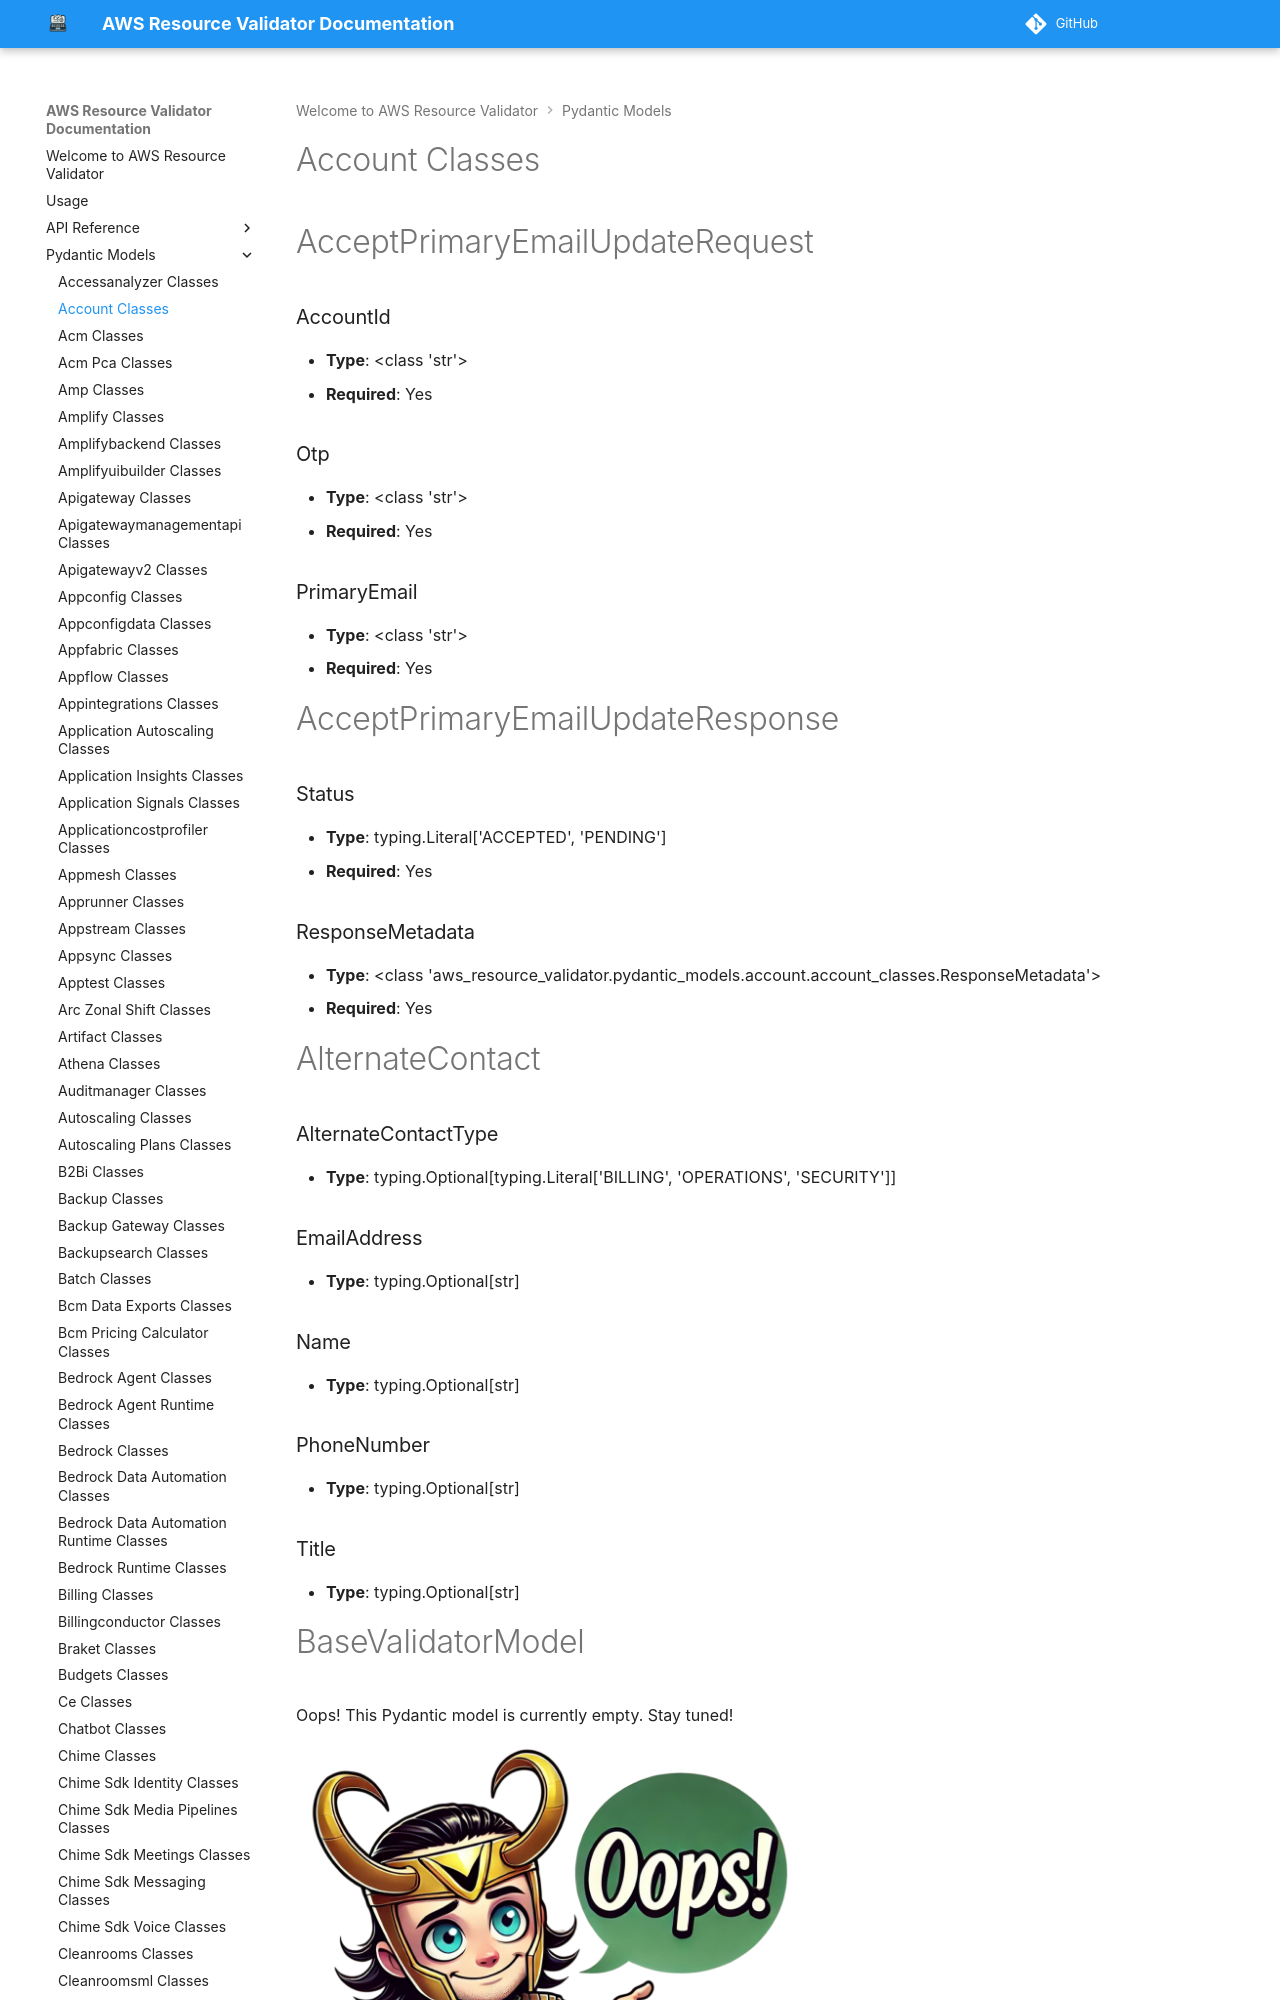

repository: CoreOxide/aws_resource_validator · page: pydantic_models/account_classes/index.html · generator: mkdocs

# Account Classes

# AcceptPrimaryEmailUpdateRequest

### AccountId
- **Type**: <class 'str'>
- **Required**: Yes

### Otp
- **Type**: <class 'str'>
- **Required**: Yes

### PrimaryEmail
- **Type**: <class 'str'>
- **Required**: Yes


# AcceptPrimaryEmailUpdateResponse

### Status
- **Type**: typing.Literal['ACCEPTED', 'PENDING']
- **Required**: Yes

### ResponseMetadata
- **Type**: <class 'aws_resource_validator.pydantic_models.account.account_classes.ResponseMetadata'>
- **Required**: Yes


# AlternateContact

### AlternateContactType
- **Type**: typing.Optional[typing.Literal['BILLING', 'OPERATIONS', 'SECURITY']]

### EmailAddress
- **Type**: typing.Optional[str]

### Name
- **Type**: typing.Optional[str]

### PhoneNumber
- **Type**: typing.Optional[str]

### Title
- **Type**: typing.Optional[str]


# BaseValidatorModel

Oops! This Pydantic model is currently empty. Stay tuned!

<img src="/aws_resource_validator/images/oops_loki.png" width="500" height="400" title="Oops Loki">

# ContactInformation

### AddressLine1
- **Type**: <class 'str'>
- **Required**: Yes

### City
- **Type**: <class 'str'>
- **Required**: Yes
